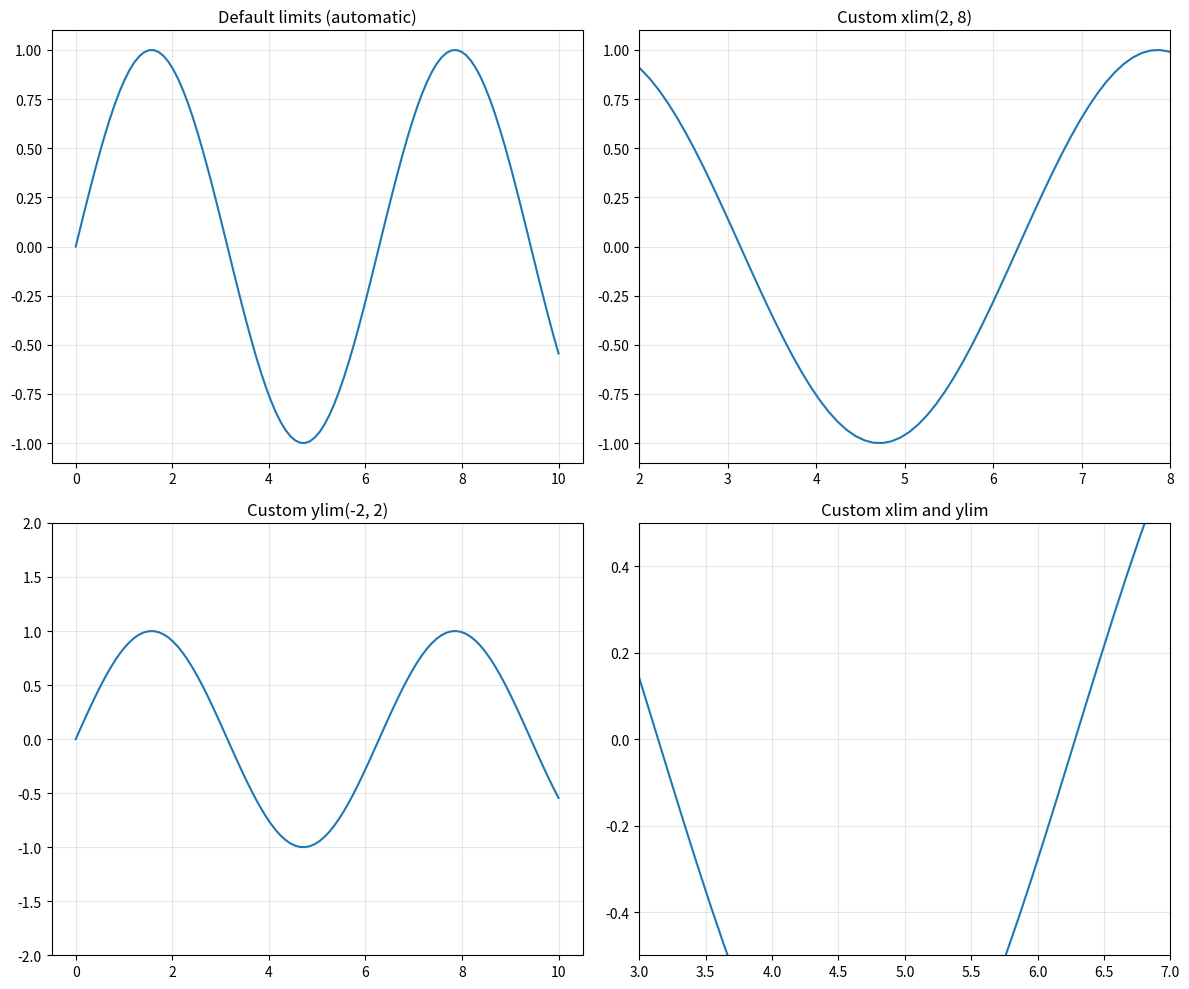
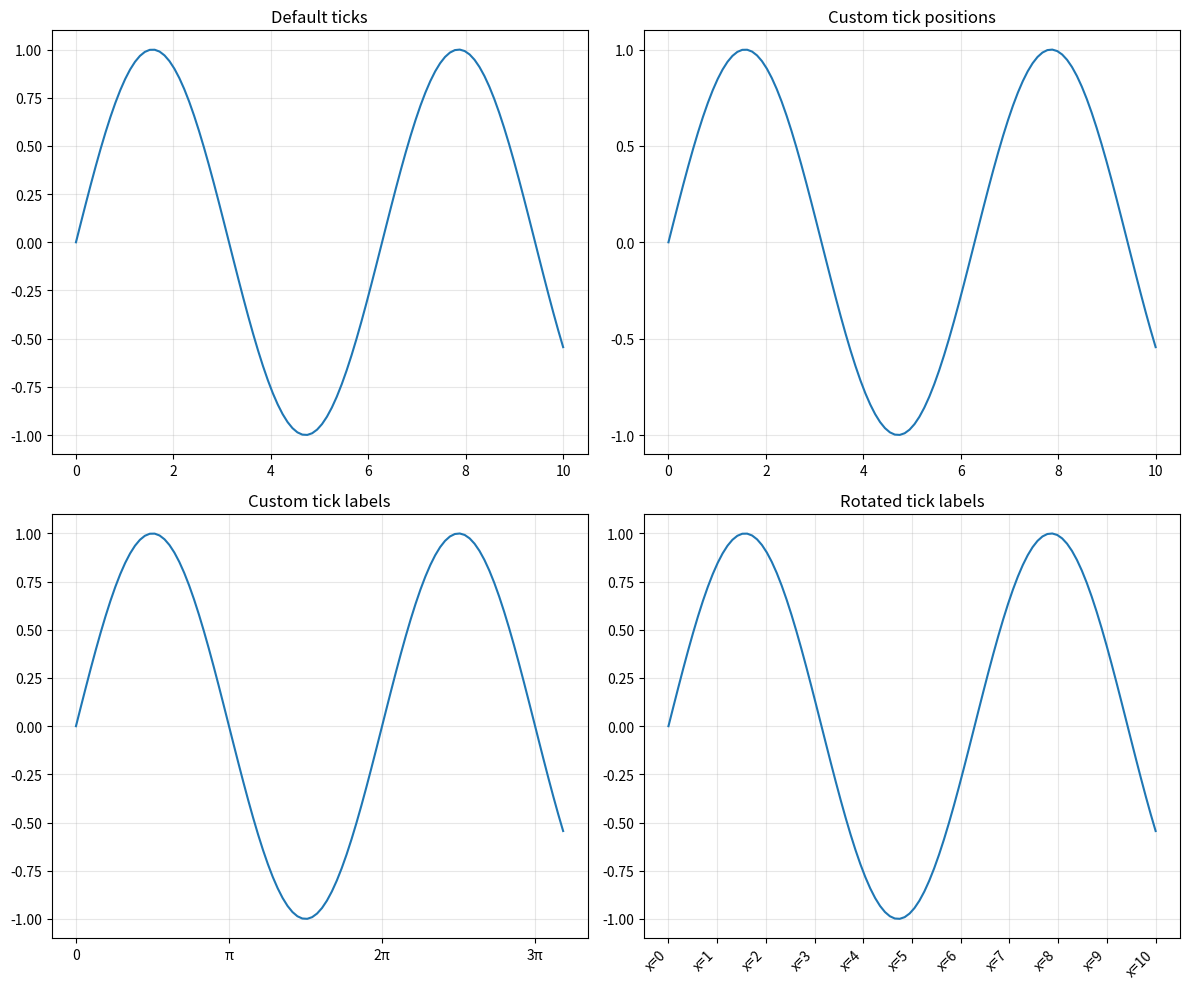
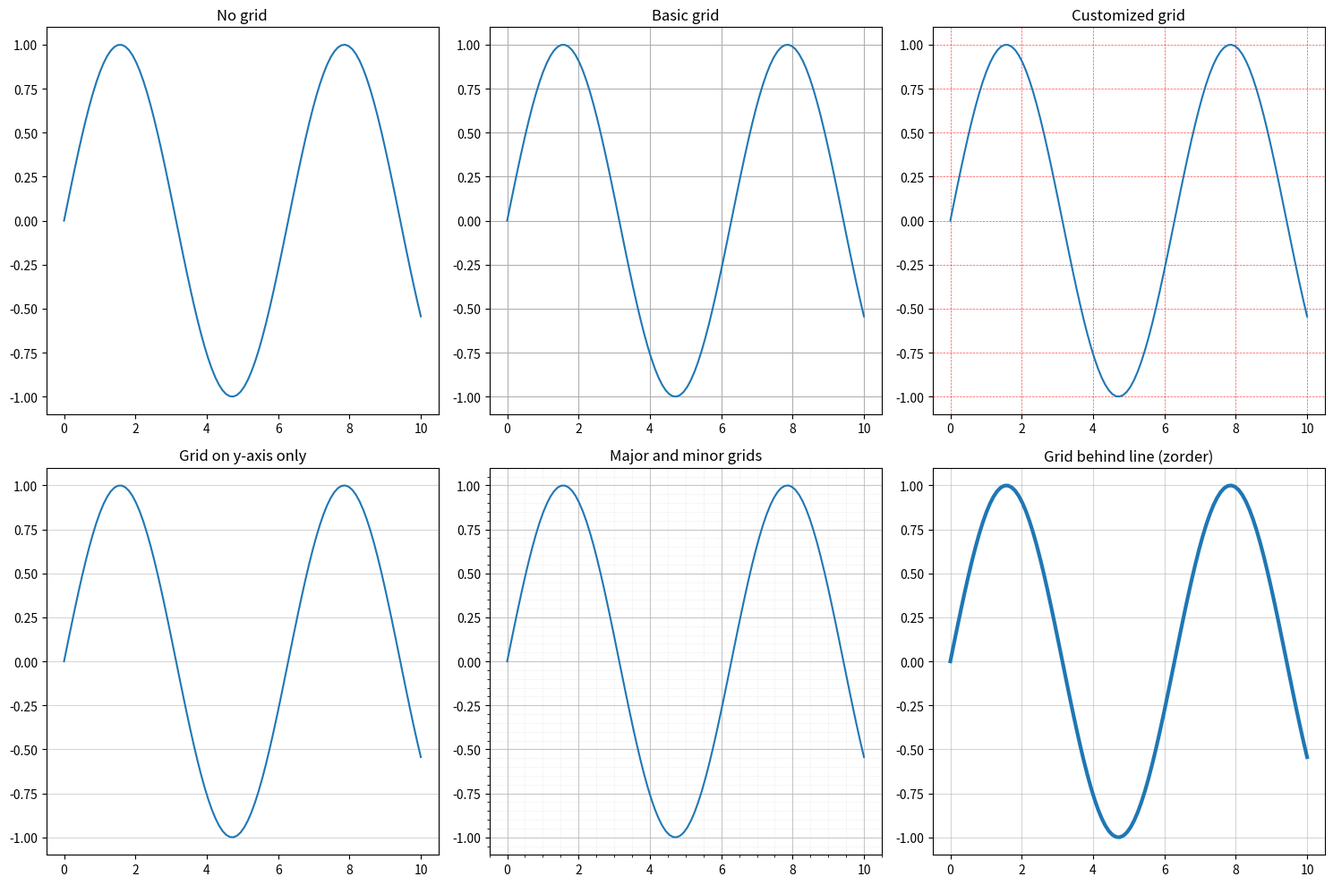
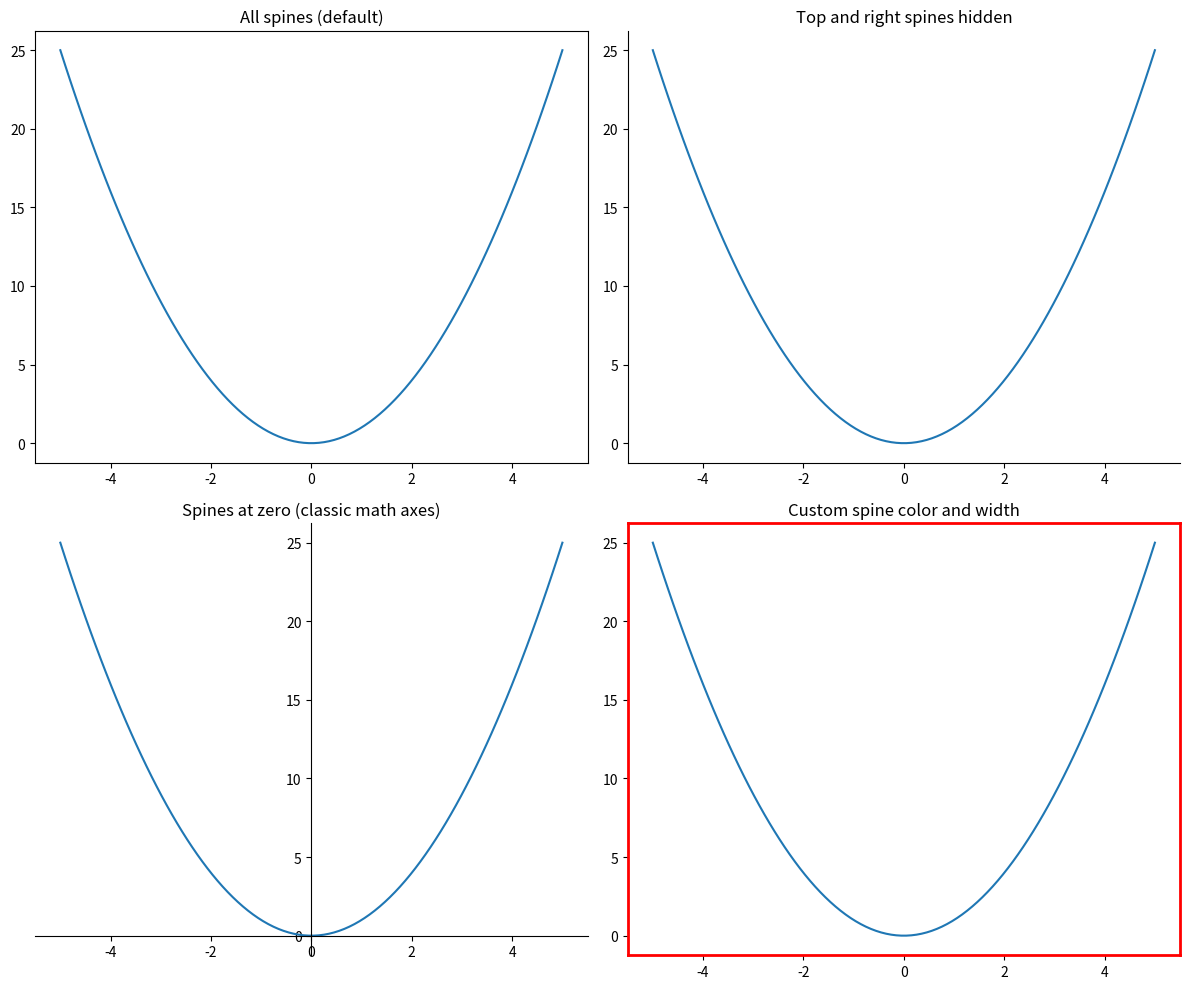
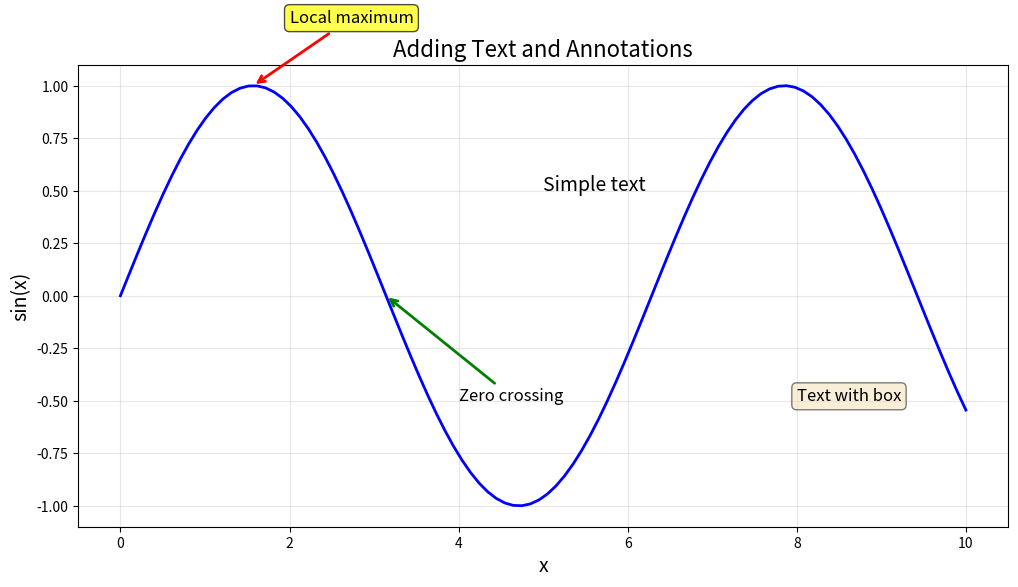
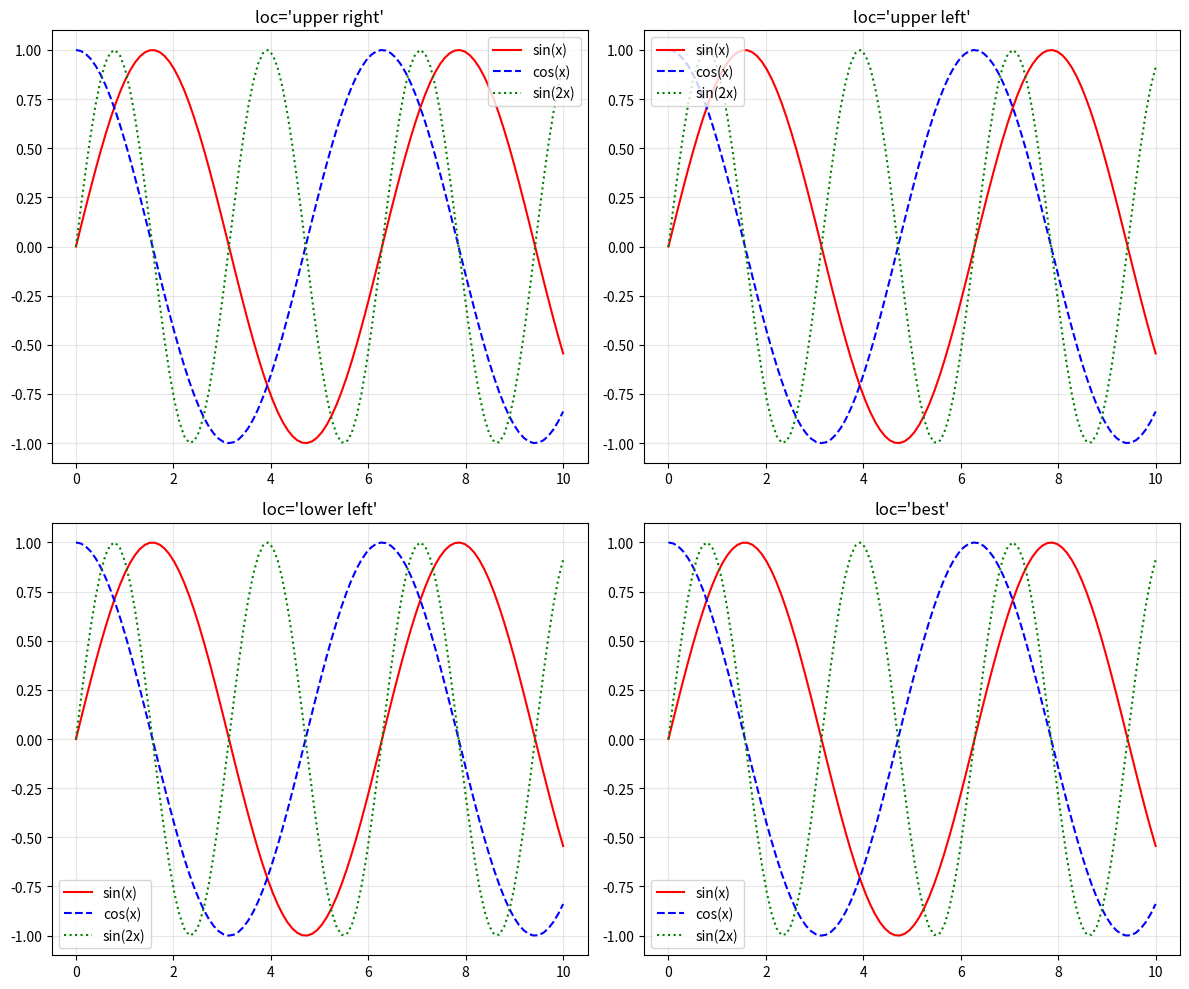
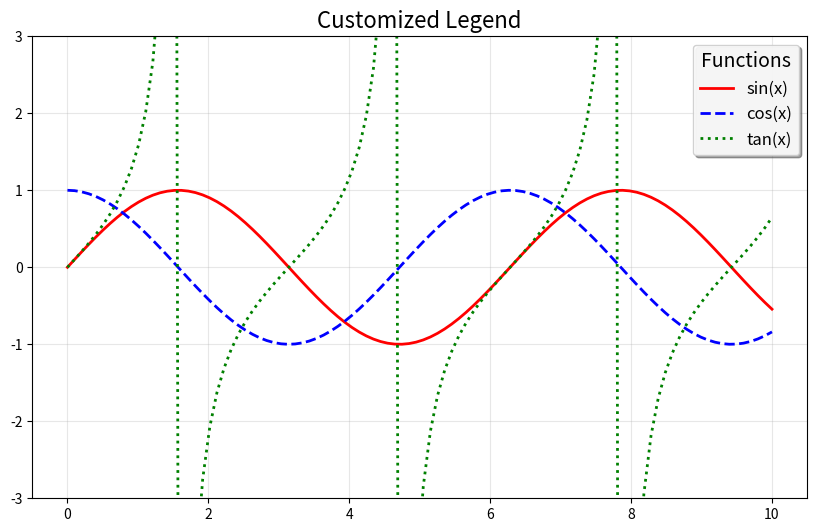
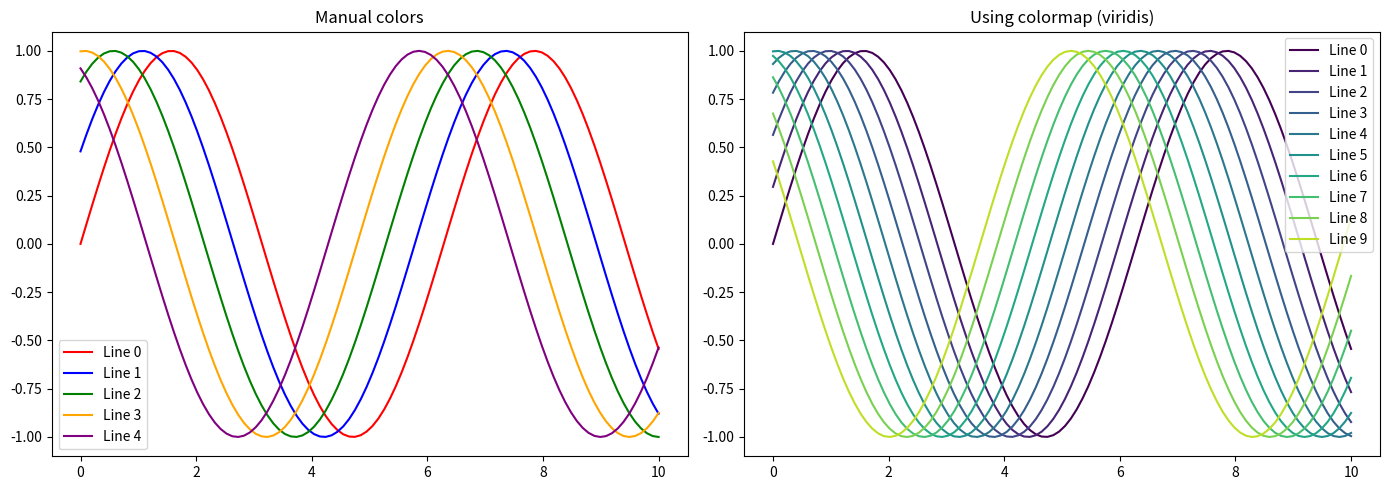
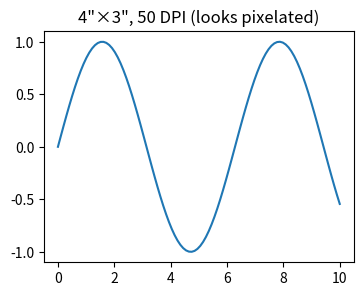
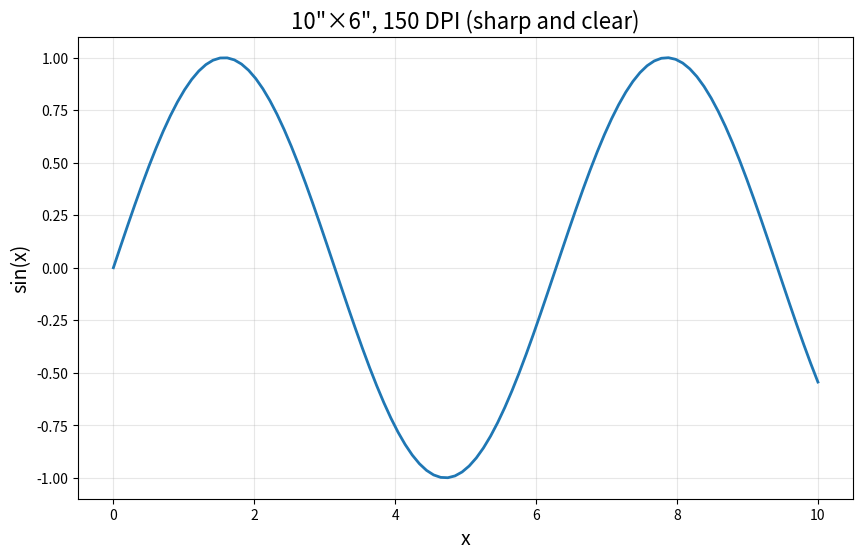
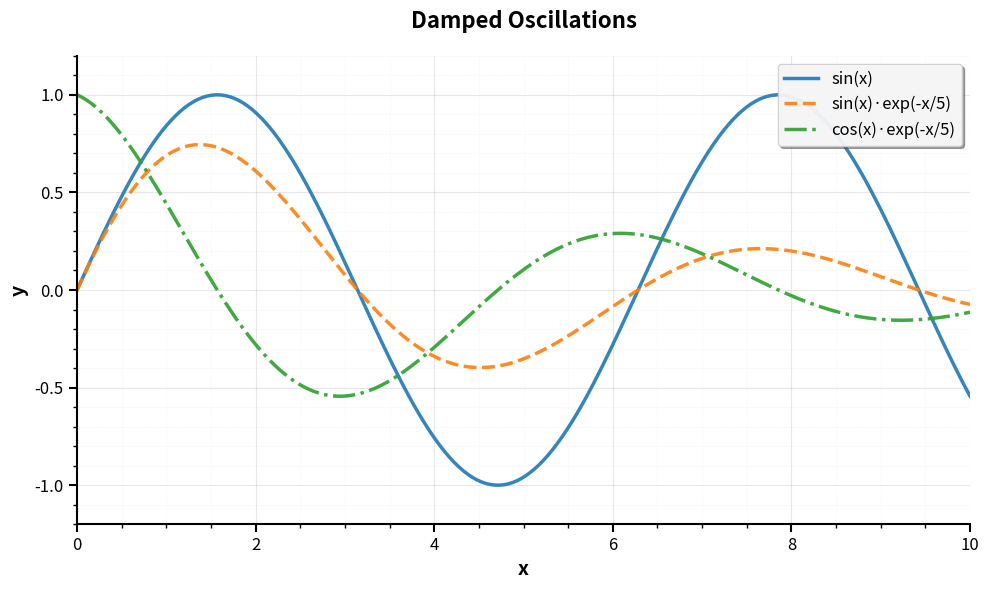

Source code (Python) for these figures, in order:
"""
Matplotlib Tutorial - Intermediate Level
========================================
Topic: Advanced Plot Customization and Styling
Author: Educational Python Course
Level: Intermediate

Learning Objectives:
-------------------
1. Master axes limits and ticks customization
2. Understand different coordinate systems
3. Add annotations and text
4. Customize grids and spines
5. Control legend appearance and positioning
6. Use colormaps effectively
7. Create publication-quality figures

Prerequisites:
-------------
- Completion of beginner tutorials
- Completion of plot() and hist() guides
"""

import matplotlib.pyplot as plt
import numpy as np

# ============================================================================
# SECTION 1: Customizing Axes Limits
# ============================================================================

"""
Controlling what portion of data is visible
"""

x = np.linspace(0, 10, 100)
y = np.sin(x)

fig, axes = plt.subplots(2, 2, figsize=(12, 10))

# Default limits (automatic)
axes[0, 0].plot(x, y)
axes[0, 0].set_title('Default limits (automatic)')
axes[0, 0].grid(True, alpha=0.3)

# Custom x-limits only
axes[0, 1].plot(x, y)
axes[0, 1].set_xlim(2, 8)  # Show only x from 2 to 8
axes[0, 1].set_title('Custom xlim(2, 8)')
axes[0, 1].grid(True, alpha=0.3)

# Custom y-limits only
axes[1, 0].plot(x, y)
axes[1, 0].set_ylim(-2, 2)  # Extend y-axis range
axes[1, 0].set_title('Custom ylim(-2, 2)')
axes[1, 0].grid(True, alpha=0.3)

# Both custom limits
axes[1, 1].plot(x, y)
axes[1, 1].set_xlim(3, 7)
axes[1, 1].set_ylim(-0.5, 0.5)
axes[1, 1].set_title('Custom xlim and ylim')
axes[1, 1].grid(True, alpha=0.3)

plt.tight_layout()
plt.show()

# ============================================================================
# SECTION 2: Customizing Ticks and Tick Labels
# ============================================================================

"""
Ticks are the marks on the axes.
Tick labels are the text at each tick.
"""

x = np.linspace(0, 10, 100)
y = np.sin(x)

fig, axes = plt.subplots(2, 2, figsize=(12, 10))

# Default ticks
axes[0, 0].plot(x, y)
axes[0, 0].set_title('Default ticks')
axes[0, 0].grid(True, alpha=0.3)

# Custom tick positions
axes[0, 1].plot(x, y)
axes[0, 1].set_xticks([0, 2, 4, 6, 8, 10])  # Specific positions
axes[0, 1].set_yticks([-1, -0.5, 0, 0.5, 1])
axes[0, 1].set_title('Custom tick positions')
axes[0, 1].grid(True, alpha=0.3)

# Custom tick labels (different from positions)
axes[1, 0].plot(x, y)
axes[1, 0].set_xticks([0, np.pi, 2*np.pi, 3*np.pi])
axes[1, 0].set_xticklabels(['0', 'π', '2π', '3π'])
axes[1, 0].set_title('Custom tick labels')
axes[1, 0].grid(True, alpha=0.3)

# Rotated and formatted labels
axes[1, 1].plot(x, y)
axes[1, 1].set_xticks(np.arange(0, 11, 1))
axes[1, 1].set_xticklabels([f'x={i}' for i in range(11)], rotation=45, ha='right')
axes[1, 1].set_title('Rotated tick labels')
axes[1, 1].grid(True, alpha=0.3)

plt.tight_layout()
plt.show()

# ============================================================================
# SECTION 3: Grid Customization
# ============================================================================

"""
Grids help read values from plots
"""

x = np.linspace(0, 10, 100)
y = np.sin(x)

fig, axes = plt.subplots(2, 3, figsize=(15, 10))

# No grid
axes[0, 0].plot(x, y)
axes[0, 0].set_title('No grid')

# Basic grid
axes[0, 1].plot(x, y)
axes[0, 1].grid(True)
axes[0, 1].set_title('Basic grid')

# Customized grid (color, style, width)
axes[0, 2].plot(x, y)
axes[0, 2].grid(True, color='red', linestyle='--', linewidth=0.5, alpha=0.7)
axes[0, 2].set_title('Customized grid')

# Grid only on y-axis
axes[1, 0].plot(x, y)
axes[1, 0].grid(True, axis='y', alpha=0.5)
axes[1, 0].set_title('Grid on y-axis only')

# Grid with minor ticks
axes[1, 1].plot(x, y)
axes[1, 1].minorticks_on()
axes[1, 1].grid(True, which='major', linestyle='-', linewidth=0.8, alpha=0.7)
axes[1, 1].grid(True, which='minor', linestyle=':', linewidth=0.5, alpha=0.4)
axes[1, 1].set_title('Major and minor grids')

# Grid behind plot
axes[1, 2].plot(x, y, linewidth=3, zorder=3)  # zorder=3 brings line to front
axes[1, 2].grid(True, zorder=0, alpha=0.5)  # zorder=0 puts grid in back
axes[1, 2].set_title('Grid behind line (zorder)')

plt.tight_layout()
plt.show()

# ============================================================================
# SECTION 4: Spine Customization
# ============================================================================

"""
Spines are the lines connecting the axis tick marks and noting the boundaries of the data area.
There are 4 spines: 'left', 'right', 'top', 'bottom'
"""

x = np.linspace(-5, 5, 100)
y = x ** 2

fig, axes = plt.subplots(2, 2, figsize=(12, 10))

# All spines visible (default)
axes[0, 0].plot(x, y)
axes[0, 0].set_title('All spines (default)')

# Hide top and right spines (common for scientific plots)
axes[0, 1].plot(x, y)
axes[0, 1].spines['top'].set_visible(False)
axes[0, 1].spines['right'].set_visible(False)
axes[0, 1].set_title('Top and right spines hidden')

# Customize spine position (centered at zero)
axes[1, 0].plot(x, y)
axes[1, 0].spines['left'].set_position('zero')  # Move left spine to x=0
axes[1, 0].spines['bottom'].set_position('zero')  # Move bottom spine to y=0
axes[1, 0].spines['top'].set_visible(False)
axes[1, 0].spines['right'].set_visible(False)
axes[1, 0].set_title('Spines at zero (classic math axes)')

# Customize spine colors and linewidth
axes[1, 1].plot(x, y)
for spine in axes[1, 1].spines.values():
    spine.set_edgecolor('red')
    spine.set_linewidth(2)
axes[1, 1].set_title('Custom spine color and width')

plt.tight_layout()
plt.show()

# ============================================================================
# SECTION 5: Adding Text and Annotations
# ============================================================================

"""
Text and annotations help explain features in plots
"""

x = np.linspace(0, 10, 100)
y = np.sin(x)

fig, ax = plt.subplots(figsize=(12, 6))
ax.plot(x, y, 'b-', linewidth=2)

# Simple text at data coordinates
ax.text(5, 0.5, 'Simple text', fontsize=14)

# Text with background box
ax.text(8, -0.5, 'Text with box', fontsize=12,
        bbox=dict(boxstyle='round', facecolor='wheat', alpha=0.5))

# Annotation with arrow pointing to data
ax.annotate('Local maximum', 
            xy=(np.pi/2, 1),  # Point to annotate
            xytext=(2, 1.3),  # Text position
            fontsize=12,
            arrowprops=dict(arrowstyle='->', color='red', lw=2),
            bbox=dict(boxstyle='round', facecolor='yellow', alpha=0.7))

# Another annotation
ax.annotate('Zero crossing',
            xy=(np.pi, 0),
            xytext=(4, -0.5),
            fontsize=12,
            arrowprops=dict(arrowstyle='->', color='green', lw=2))

ax.set_xlabel('x', fontsize=14)
ax.set_ylabel('sin(x)', fontsize=14)
ax.set_title('Adding Text and Annotations', fontsize=16)
ax.grid(True, alpha=0.3)

plt.show()

# ============================================================================
# SECTION 6: Advanced Legend Customization
# ============================================================================

"""
Legends explain what each line/marker represents
"""

x = np.linspace(0, 10, 100)

fig, axes = plt.subplots(2, 2, figsize=(12, 10))

# Different legend locations
for i, loc in enumerate(['upper right', 'upper left', 'lower left', 'best']):
    ax = axes[i // 2, i % 2]
    ax.plot(x, np.sin(x), 'r-', label='sin(x)')
    ax.plot(x, np.cos(x), 'b--', label='cos(x)')
    ax.plot(x, np.sin(2*x), 'g:', label='sin(2x)')
    ax.legend(loc=loc)
    ax.set_title(f"loc='{loc}'")
    ax.grid(True, alpha=0.3)

plt.tight_layout()
plt.show()

# Highly customized legend
fig, ax = plt.subplots(figsize=(10, 6))

ax.plot(x, np.sin(x), 'r-', linewidth=2, label='sin(x)')
ax.plot(x, np.cos(x), 'b--', linewidth=2, label='cos(x)')
ax.plot(x, np.tan(x), 'g:', linewidth=2, label='tan(x)')

ax.legend(
    loc='upper right',
    fontsize=12,
    frameon=True,          # Draw frame
    framealpha=0.9,        # Frame transparency
    shadow=True,           # Add shadow
    fancybox=True,         # Rounded corners
    title='Functions',     # Legend title
    title_fontsize=14
)

ax.set_ylim(-3, 3)
ax.set_title('Customized Legend', fontsize=16)
ax.grid(True, alpha=0.3)

plt.show()

# ============================================================================
# SECTION 7: Colormaps for Multiple Lines
# ============================================================================

"""
When plotting many lines, colormaps provide systematic colors
"""

x = np.linspace(0, 10, 100)

fig, axes = plt.subplots(1, 2, figsize=(14, 5))

# Manual colors (tedious for many lines)
colors = ['red', 'blue', 'green', 'orange', 'purple']
for i, color in enumerate(colors):
    axes[0].plot(x, np.sin(x + i*0.5), color=color, label=f'Line {i}')
axes[0].set_title('Manual colors')
axes[0].legend()

# Using colormap (systematic and scalable)
n_lines = 10
colormap = plt.cm.viridis  # Choose a colormap
colors = [colormap(i / n_lines) for i in range(n_lines)]

for i, color in enumerate(colors):
    axes[1].plot(x, np.sin(x + i*0.3), color=color, label=f'Line {i}')

axes[1].set_title('Using colormap (viridis)')
axes[1].legend()

plt.tight_layout()
plt.show()

# ============================================================================
# SECTION 8: Figure Size and DPI
# ============================================================================

"""
Control figure dimensions and resolution
"""

x = np.linspace(0, 10, 100)
y = np.sin(x)

# Small figure, low DPI
fig1, ax1 = plt.subplots(figsize=(4, 3), dpi=50)
ax1.plot(x, y)
ax1.set_title('4"×3", 50 DPI (looks pixelated)')
plt.show()

# Large figure, high DPI
fig2, ax2 = plt.subplots(figsize=(10, 6), dpi=150)
ax2.plot(x, y, linewidth=2)
ax2.set_xlabel('x', fontsize=14)
ax2.set_ylabel('sin(x)', fontsize=14)
ax2.set_title('10"×6", 150 DPI (sharp and clear)', fontsize=16)
ax2.grid(True, alpha=0.3)
plt.show()

print("Figure size = (width, height) in inches")
print("DPI = dots per inch (resolution)")
print("Pixel dimensions = (width × DPI, height × DPI)")
print("Example: (10, 6) at 150 DPI = 1500×900 pixels")

# ============================================================================
# SECTION 9: Publication-Quality Figure Example
# ============================================================================

"""
Combining everything for a professional-looking plot
"""

# Generate data
x = np.linspace(0, 10, 200)
y1 = np.sin(x)
y2 = np.sin(x) * np.exp(-x/5)
y3 = np.cos(x) * np.exp(-x/5)

# Create figure with specific size and DPI
fig, ax = plt.subplots(figsize=(10, 6), dpi=120)

# Plot with careful styling
line1, = ax.plot(x, y1, color='#1f77b4', linestyle='-', linewidth=2.5, 
                 label='sin(x)', alpha=0.9)
line2, = ax.plot(x, y2, color='#ff7f0e', linestyle='--', linewidth=2.5,
                 label='sin(x)·exp(-x/5)', alpha=0.9)
line3, = ax.plot(x, y3, color='#2ca02c', linestyle='-.', linewidth=2.5,
                 label='cos(x)·exp(-x/5)', alpha=0.9)

# Customize axes
ax.set_xlabel('x', fontsize=14, fontweight='bold')
ax.set_ylabel('y', fontsize=14, fontweight='bold')
ax.set_title('Damped Oscillations', fontsize=16, fontweight='bold', pad=20)

# Set limits
ax.set_xlim(0, 10)
ax.set_ylim(-1.2, 1.2)

# Customize ticks
ax.tick_params(axis='both', which='major', labelsize=12, length=6, width=1.5)
ax.minorticks_on()
ax.tick_params(axis='both', which='minor', length=3, width=1)

# Grid
ax.grid(True, which='major', linestyle='-', linewidth=0.8, alpha=0.3)
ax.grid(True, which='minor', linestyle=':', linewidth=0.5, alpha=0.2)

# Customize spines
ax.spines['top'].set_visible(False)
ax.spines['right'].set_visible(False)
ax.spines['left'].set_linewidth(1.5)
ax.spines['bottom'].set_linewidth(1.5)

# Legend
ax.legend(loc='upper right', fontsize=12, framealpha=0.9, 
          shadow=True, fancybox=True)

# Tight layout to prevent label cutoff
plt.tight_layout()

plt.show()

# ============================================================================
# KEY TAKEAWAYS
# ============================================================================

"""
1. Axes limits: set_xlim(), set_ylim()
2. Ticks: set_xticks(), set_yticks(), set_xticklabels(), set_yticklabels()
3. Grid: grid(True/False), customize with color, linestyle, linewidth, alpha
4. Spines: 4 spines (top, bottom, left, right), can hide or reposition
5. Text: text() for simple text, annotate() for text with arrows
6. Legend: customize location, frame, font, shadow
7. Colormaps: systematic colors for many lines
8. Figure size: figsize=(width, height) in inches
9. DPI: resolution (dots per inch), higher = sharper
10. Publication quality: careful attention to all visual elements

Common Customization Workflow:
-----------------------------
1. Plot data with clear line styles
2. Add labels (xlabel, ylabel, title) with appropriate font sizes
3. Set limits if needed
4. Add grid with alpha < 0.5 for subtlety
5. Hide top/right spines for cleaner look
6. Add legend with framealpha and shadow
7. Set figure size and DPI for intended output
8. Use tight_layout() to prevent cutoff
9. Save with savefig() before show()
"""
